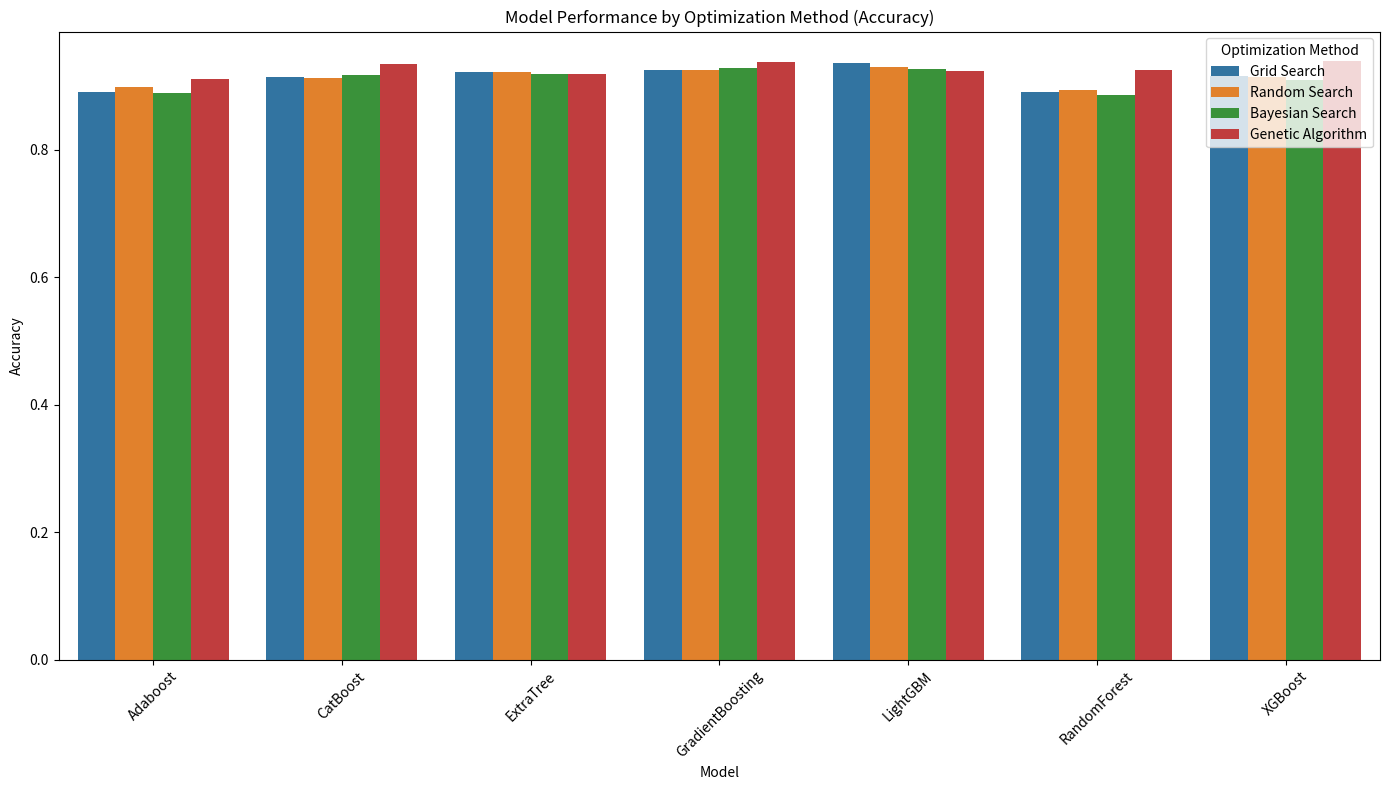

This figure's Python source:
import pandas as pd
import matplotlib.pyplot as plt
import seaborn as sns

# Load the data from the provided table (assuming it's pasted as text in a consistent format)
data = {
    'Model': ['Adaboost', 'Adaboost', 'Adaboost', 'Adaboost',
              'CatBoost', 'CatBoost', 'CatBoost', 'CatBoost',
              'ExtraTree', 'ExtraTree', 'ExtraTree', 'ExtraTree',
              'GradientBoosting', 'GradientBoosting', 'GradientBoosting', 'GradientBoosting',
              'LightGBM', 'LightGBM', 'LightGBM', 'LightGBM',
              'RandomForest', 'RandomForest', 'RandomForest', 'RandomForest',
              'XGBoost', 'XGBoost', 'XGBoost', 'XGBoost'],
    'Optimization Method': ['Grid Search', 'Random Search', 'Bayesian Search', 'Genetic Algorithm',
                            'Grid Search', 'Random Search', 'Bayesian Search', 'Genetic Algorithm',
                            'Grid Search', 'Random Search', 'Bayesian Search', 'Genetic Algorithm',
                            'Grid Search', 'Random Search', 'Bayesian Search', 'Genetic Algorithm',
                            'Grid Search', 'Random Search', 'Bayesian Search', 'Genetic Algorithm',
                            'Grid Search', 'Random Search', 'Bayesian Search', 'Genetic Algorithm',
                            'Grid Search', 'Random Search', 'Bayesian Search', 'Genetic Algorithm'],
    'Accuracy': [0.8904, 0.8984, 0.8887, 0.9117,
                 0.9140, 0.9129, 0.9177, 0.9339,
                 0.9225, 0.9221, 0.9194, 0.9196,
                 0.9249, 0.9257, 0.9278, 0.9372,
                 0.9357, 0.9293, 0.9273, 0.9239,
                 0.8908, 0.8931, 0.8858, 0.9256,
                 0.9151, 0.9143, 0.9095, 0.9386],
    'Precision': [0.8874, 0.8842, 0.8919, 0.9117,
                  0.9049, 0.9041, 0.9034, 0.9167,
                  0.9067, 0.9064, 0.9048, 0.9041,
                  0.9068, 0.9086, 0.9069, 0.9089,
                  0.9068, 0.9082, 0.9051, 0.9176,
                  0.8879, 0.8983, 0.8797, 0.9223,
                  0.8957, 0.8935, 0.8828, 0.9283],
    'Recall': [0.9137, 0.9180, 0.9075, 0.9267,
               0.9547, 0.9542, 0.9588, 0.9522,
               0.9382, 0.9390, 0.9325, 0.9329,
               0.9362, 0.9388, 0.9387, 0.9492,
               0.9529, 0.9568, 0.9568, 0.9614,
               0.8824, 0.8911, 0.8831, 0.9196,
               0.9349, 0.9318, 0.9341, 0.9466],
    'F1 Score': [0.8902, 0.8924, 0.8929, 0.9134,
                 0.9161, 0.9147, 0.9183, 0.9274,
                 0.9163, 0.9173, 0.9156, 0.9158,
                 0.9194, 0.9210, 0.9213, 0.9281,
                 0.9263, 0.9295, 0.9293, 0.9263,
                 0.8780, 0.8935, 0.8758, 0.9197,
                 0.9104, 0.9091, 0.9067, 0.9379],
    'AUC': [0.9361, 0.9448, 0.9511, 0.9464,
            0.9694, 0.9718, 0.9726, 0.9763,
            0.9685, 0.9695, 0.9693, 0.9702,
            0.9757, 0.9761, 0.9759, 0.9813,
            0.9809, 0.9812, 0.9814, 0.9762,
            0.9319, 0.9351, 0.9371, 0.9407,
            0.9654, 0.9647, 0.9649, 0.9571]
}

df = pd.DataFrame(data)

# Plotting
plt.figure(figsize=(14, 8))
sns.barplot(x='Model', y='Accuracy', hue='Optimization Method', data=df)
plt.title('Model Performance by Optimization Method (Accuracy)')
plt.xlabel('Model')
plt.ylabel('Accuracy')
plt.legend(title='Optimization Method')
plt.xticks(rotation=45)
plt.tight_layout()
plt.show()
